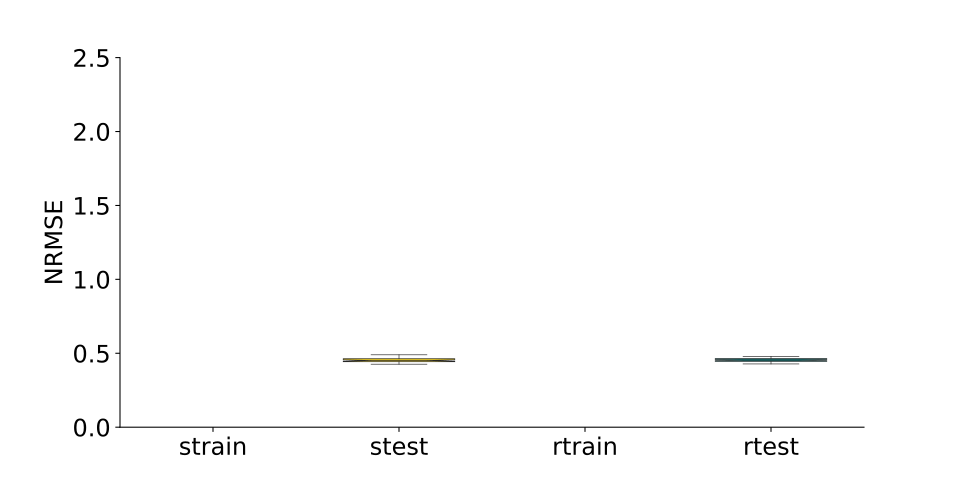

The file beside this chart, header and first rows:
, strain, stest, rtrain, rtest
0, , 0.4524, , 0.4463
1, , 0.455, , 0.4413
2, , 0.4523, , 0.4994
3, , 0.4568, , 0.4471
4, , 0.4435, , 0.4593
5, , 0.4448, , 0.4398
6, , 0.4519, , 0.4553
7, , 0.4261, , 0.4744
8, , 0.4954, , 0.4319
9, , 0.4504, , 0.4431
10, , 0.458, , 0.4365
11, , 0.4501, , 0.4929
12, , 0.7612, , 0.4513
13, , 0.4294, , 0.4451
14, , 0.4348, , 0.4982
15, , 0.4342, , 0.4795
16, , 0.4471, , 0.4444
17, , 0.4592, , 0.4614
18, , 0.444, , 0.4357
19, , 0.4782, , 0.4309
20, , 0.4549, , 0.4792
21, , 0.4898, , 0.4542
22, , 0.4335, , 0.4441
23, , 0.4841, , 0.5056
24, , 0.4566, , 0.5661
25, , 0.4396, , 0.4576
26, , 0.471, , 0.4629
27, , 0.4691, , 0.464
28, , 0.4452, , 0.4511
29, , 0.4487, , 0.4622
30, , 0.4419, , 0.4369
31, , 0.4491, , 0.4625
32, , 0.4708, , 0.4549
33, , 0.4712, , 0.469
34, , 0.5043, , 0.4497
35, , 0.4328, , 0.4641
36, , 0.4294, , 0.5308
37, , 0.4524, , 0.4505
38, , 0.4428, , 0.4505
39, , 0.447, , 0.4541
40, , 0.4482, , 0.4385
41, , 0.4405, , 0.5152
42, , 0.4415, , 0.4538
43, , 0.438, , 0.4277
44, , 0.5448, , 0.4567
45, , 0.4636, , 0.451
46, , 0.4451, , 0.4458
47, , 0.4624, , 0.4677
48, , 0.4542, , 0.4474
49, , 0.484, , 0.4488
